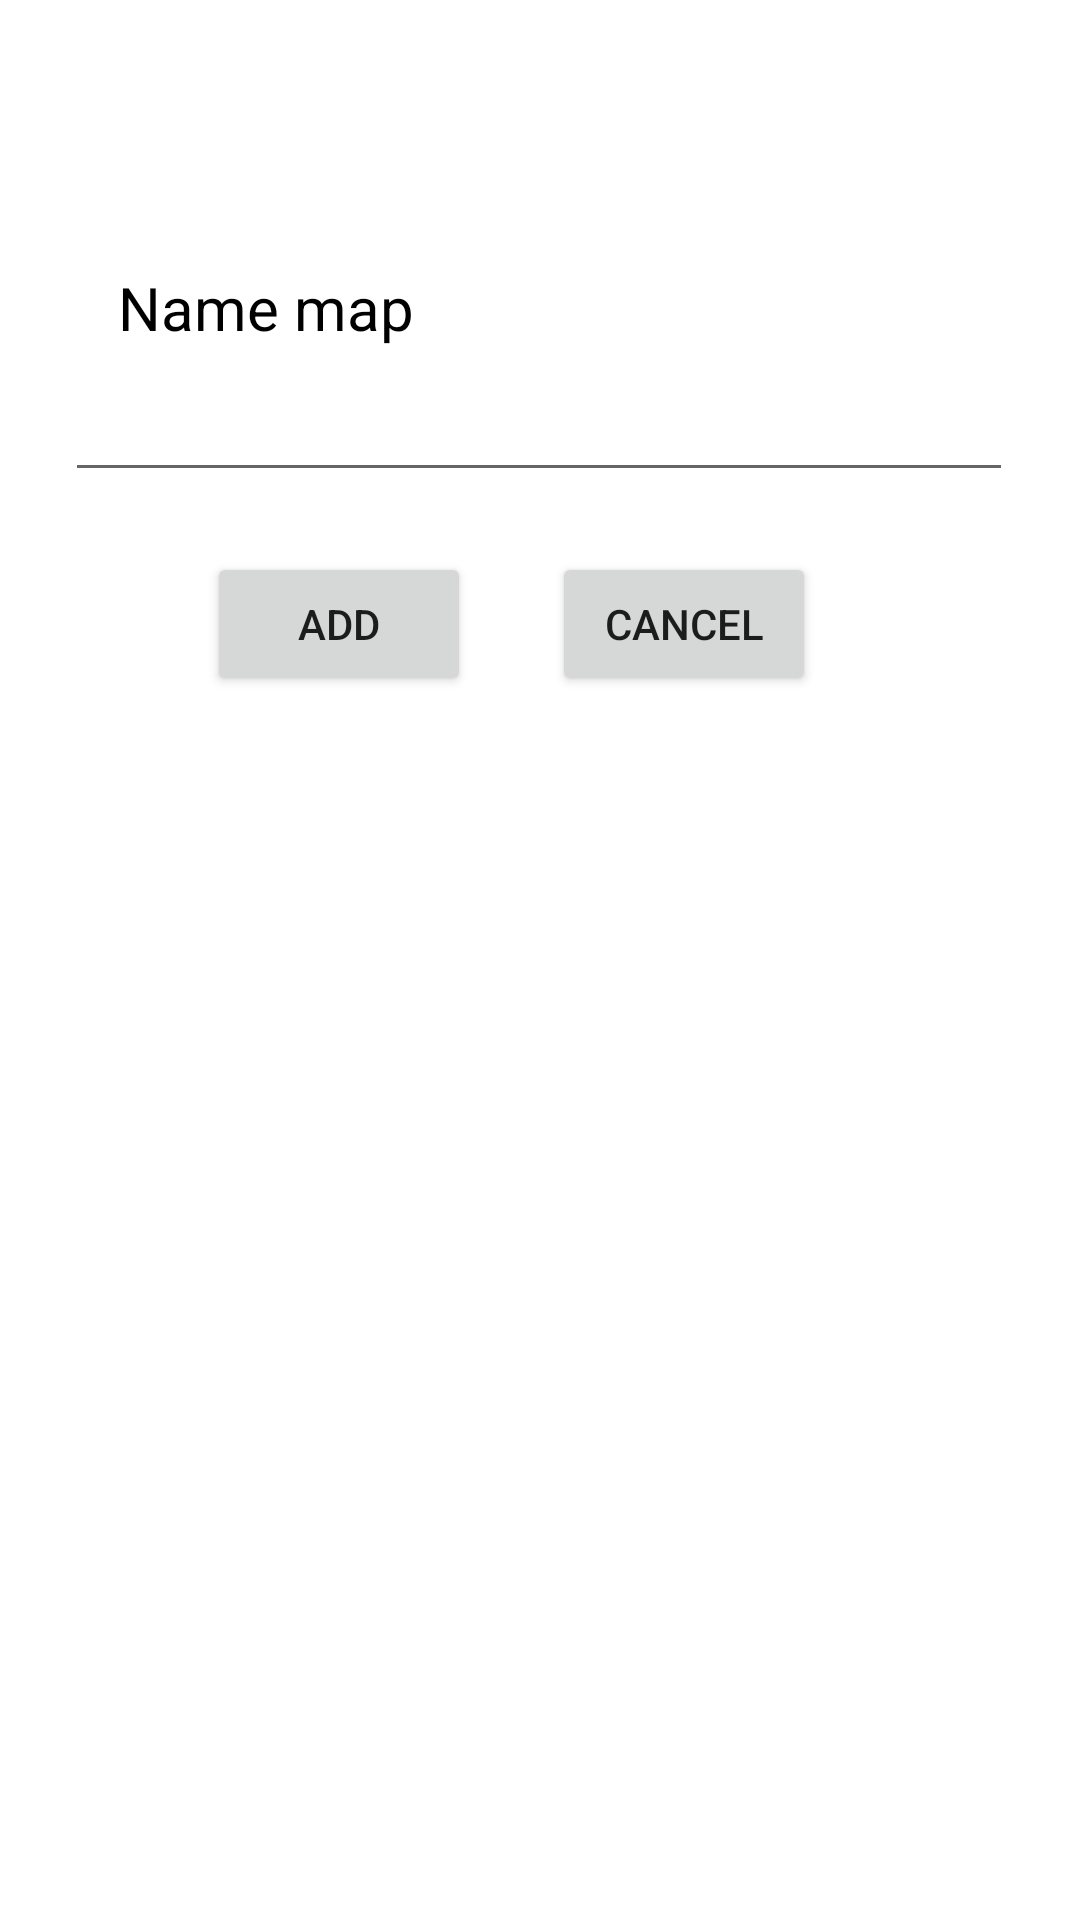

The Android layout XML behind this screen, and the referenced resources:
<!-- AndroidManifest.xml: application theme Theme.NetworkMap_nikonov -->
<!-- res/layout/activity_createmap.xml -->
<?xml version="1.0" encoding="utf-8"?>
<androidx.constraintlayout.widget.ConstraintLayout xmlns:android="http://schemas.android.com/apk/res/android"
    xmlns:app="http://schemas.android.com/apk/res-auto"
    xmlns:tools="http://schemas.android.com/tools"
    android:layout_width="match_parent"
    android:layout_height="match_parent"
    tools:context=".Createmap">

    <TextView
        android:id="@+id/textView7"
        android:layout_width="wrap_content"
        android:layout_height="wrap_content"
        android:shadowColor="#000000"
        android:text="@string/name_map"
        android:textColor="#000000"
        android:textSize="20sp"
        app:layout_constraintBottom_toTopOf="@+id/tb_namemap"
        app:layout_constraintEnd_toEndOf="parent"
        app:layout_constraintHorizontal_bias="0.15"
        app:layout_constraintStart_toStartOf="parent"
        app:layout_constraintTop_toTopOf="parent"
        app:layout_constraintVertical_bias="1.0" />

    <EditText
        android:id="@+id/tb_namemap"
        android:layout_width="316dp"
        android:layout_height="48dp"
        android:layout_marginBottom="20dp"
        android:ems="10"
        android:inputType="textPersonName"
        app:layout_constraintBottom_toTopOf="@+id/bt_add"
        app:layout_constraintEnd_toEndOf="parent"
        app:layout_constraintHorizontal_bias="0.494"
        app:layout_constraintStart_toStartOf="parent"
        tools:ignore="SpeakableTextPresentCheck"
        android:autofillHints="" />

    <Button
        android:id="@+id/bt_add"
        android:layout_width="wrap_content"
        android:layout_height="wrap_content"
        android:layout_marginStart="16dp"
        android:layout_marginBottom="408dp"
        android:onClick="Create"
        android:text="@string/add2"
        app:layout_constraintBottom_toBottomOf="parent"
        app:layout_constraintEnd_toStartOf="@+id/bt_cancel2"
        app:layout_constraintHorizontal_bias="0.663"
        app:layout_constraintStart_toStartOf="parent" />

    <Button
        android:id="@+id/bt_cancel2"
        android:layout_width="wrap_content"
        android:layout_height="wrap_content"
        android:layout_marginEnd="88dp"
        android:layout_marginBottom="408dp"
        android:onClick="onCancel"
        android:text="@string/cancel2"
        app:layout_constraintBottom_toBottomOf="parent"
        app:layout_constraintEnd_toEndOf="parent" />
</androidx.constraintlayout.widget.ConstraintLayout>
<!-- resources referenced by this layout -->
<resources>
  <string name="add2">Add</string>
  <string name="cancel2">Cancel</string>
  <string name="name_map">Name map</string>
  <style name="Theme.NetworkMap_nikonov" parent="Theme.MaterialComponents.DayNight.DarkActionBar">
          
          <item name="colorPrimary">@color/purple_500</item>
          <item name="colorPrimaryVariant">@color/purple_700</item>
          <item name="colorOnPrimary">@color/white</item>
          
          <item name="colorSecondary">@color/teal_200</item>
          <item name="colorSecondaryVariant">@color/teal_700</item>
          <item name="colorOnSecondary">@color/black</item>
          
          <item name="android:statusBarColor" tools:targetApi="l">?attr/colorPrimaryVariant</item>
          
      </style>
  <!-- not gathered from this repository: default colours our renderer supplied (Android Studio template values) -->
  <color name="purple_500">#FF6200EE</color>
  <color name="purple_700">#FF3700B3</color>
  <color name="teal_200">#FF03DAC5</color>
  <color name="teal_700">#FF018786</color>
  <color name="black">#FF000000</color>
  <color name="white">#FFFFFFFF</color>
</resources>
